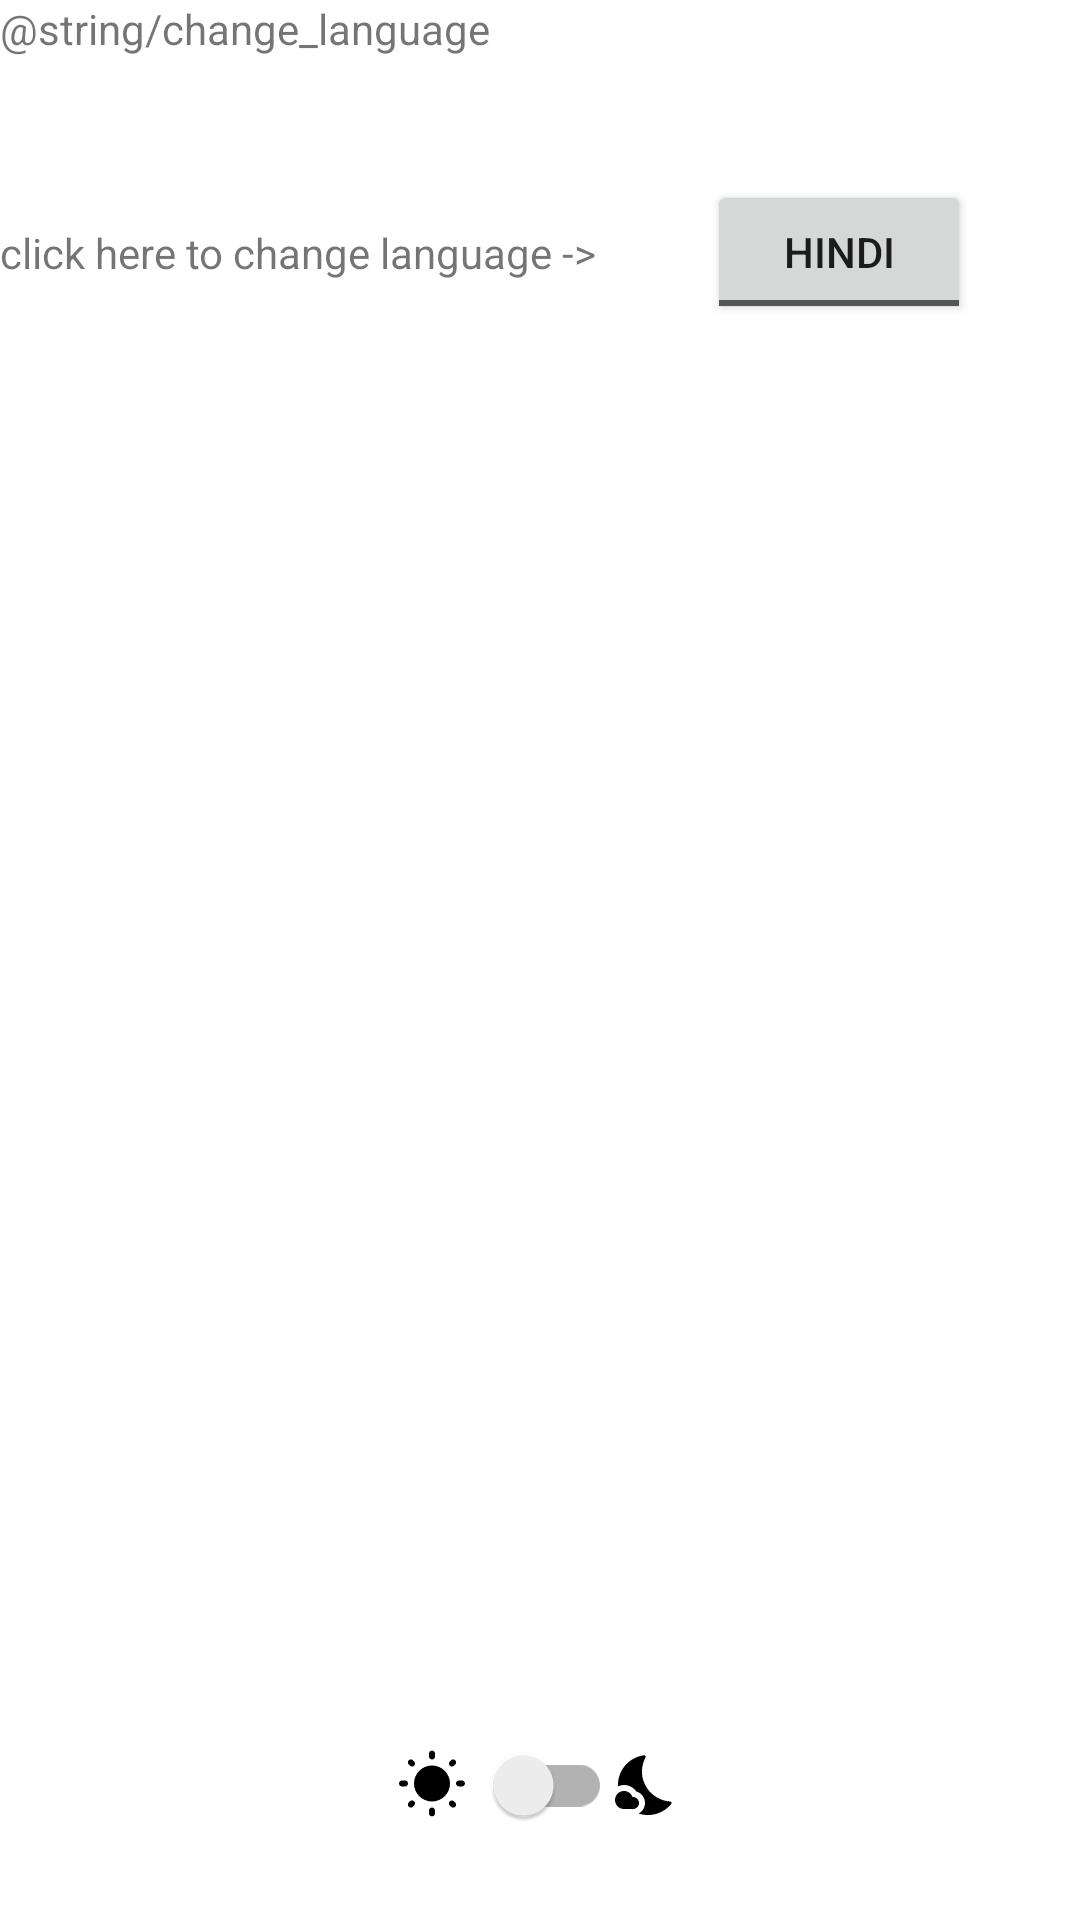

Produce the Android XML layout that renders to this screen, including the resource entries it uses.
<!-- AndroidManifest.xml: application theme Theme.ATMegaTasks -->
<!-- res/layout/activity_dark_light_mode_switching.xml -->
<?xml version="1.0" encoding="utf-8"?>
<androidx.constraintlayout.widget.ConstraintLayout
    xmlns:android="http://schemas.android.com/apk/res/android"
    xmlns:app="http://schemas.android.com/apk/res-auto"
    xmlns:tools="http://schemas.android.com/tools"
    android:layout_width="match_parent"
    android:layout_height="match_parent"
    android:background="?attr/colorOnPrimary"
    tools:context=".DarkLightModeSwitching">
    <TextView
        android:id="@+id/et_word"
        android:layout_width="match_parent"
        android:layout_height="60dp"
        android:text="@string/change_language"
        app:layout_constraintStart_toStartOf="parent"
        app:layout_constraintEnd_toEndOf="parent"
        app:layout_constraintTop_toTopOf="parent"/>
    <TextView
        android:id="@+id/text_click"
        android:layout_width="wrap_content"
        android:layout_height="wrap_content"
        android:text="click here to change language ->"
        app:layout_constraintStart_toStartOf="parent"
        app:layout_constraintTop_toTopOf="@+id/toggle_btn_change_language"
        app:layout_constraintBottom_toBottomOf="@+id/toggle_btn_change_language"
        />
    <ToggleButton
        android:id="@+id/toggle_btn_change_language"
        android:layout_width="wrap_content"
        android:layout_height="wrap_content"
        app:layout_constraintStart_toEndOf="@+id/text_click"
        app:layout_constraintEnd_toEndOf="parent"
        app:layout_constraintTop_toBottomOf="@+id/et_word"
        android:textOn="English"
        android:textOff="Hindi" />

   <LinearLayout
       android:id="@+id/ll_mode"
       android:layout_width="match_parent"
       android:layout_height="50dp"
       app:layout_constraintBottom_toBottomOf="parent"
       app:layout_constraintStart_toStartOf="parent"
       app:layout_constraintEnd_toEndOf="parent"
       android:layout_marginBottom="20dp"
       android:gravity="center"
       android:orientation="horizontal">
       <ImageView
           android:layout_width="wrap_content"
           android:layout_height="wrap_content"
           android:src="@drawable/round_wb_sunny_24"/>
       <androidx.appcompat.widget.SwitchCompat
           android:id="@+id/mode_switch"
           android:layout_width="wrap_content"
           android:layout_height="wrap_content"
           android:checked="false"/>
       <ImageView
           android:layout_width="wrap_content"
           android:layout_height="wrap_content"
           android:src="@drawable/round_nights_stay_24"/>

   </LinearLayout>


</androidx.constraintlayout.widget.ConstraintLayout>

<!-- resources referenced by this layout -->
<resources>
  <!-- drawable round_nights_stay_24 (drawable) -->
  <vector android:height="24dp" android:tint="?attr/colorOnSecondary"
      android:viewportHeight="24" android:viewportWidth="24"
      android:width="24dp" xmlns:android="http://schemas.android.com/apk/res/android">
      <path android:fillColor="@android:color/white" android:pathData="M11.1,12.08c-2,-3.88 -0.92,-7.36 0.07,-9.27c0.19,-0.36 -0.12,-0.77 -0.53,-0.72C5.62,2.77 1.78,7.16 1.99,12.41c0.01,0 0.01,0 0.01,0.01C2.62,12.15 3.29,12 4,12c1.66,0 3.18,0.83 4.1,2.15C9.77,14.63 11,16.17 11,18c0,1.52 -0.87,2.83 -2.12,3.51c0.98,0.32 2.03,0.5 3.11,0.5c3.13,0 5.92,-1.44 7.76,-3.69c0.26,-0.32 0.04,-0.79 -0.37,-0.82C16.89,17.37 13.1,15.97 11.1,12.08z"/>
      <path android:fillColor="@android:color/white" android:pathData="M7,16l-0.18,0C6.4,14.84 5.3,14 4,14c-1.66,0 -3,1.34 -3,3s1.34,3 3,3c0.62,0 2.49,0 3,0c1.1,0 2,-0.9 2,-2C9,16.9 8.1,16 7,16z"/>
  </vector>
  <!-- drawable round_wb_sunny_24 (drawable) -->
  <vector android:height="24dp" android:tint="?attr/colorOnSecondary"
      android:viewportHeight="24" android:viewportWidth="24"
      android:width="24dp" xmlns:android="http://schemas.android.com/apk/res/android">
      <path android:fillColor="@android:color/white" android:pathData="M6.05,4.14l-0.39,-0.39c-0.39,-0.39 -1.02,-0.38 -1.4,0l-0.01,0.01c-0.39,0.39 -0.39,1.02 0,1.4l0.39,0.39c0.39,0.39 1.01,0.39 1.4,0l0.01,-0.01c0.39,-0.38 0.39,-1.02 0,-1.4zM3.01,10.5L1.99,10.5c-0.55,0 -0.99,0.44 -0.99,0.99v0.01c0,0.55 0.44,0.99 0.99,0.99L3,12.49c0.56,0.01 1,-0.43 1,-0.98v-0.01c0,-0.56 -0.44,-1 -0.99,-1zM12.01,0.55L12,0.55c-0.56,0 -1,0.44 -1,0.99v0.96c0,0.55 0.44,0.99 0.99,0.99L12,3.49c0.56,0.01 1,-0.43 1,-0.98v-0.97c0,-0.55 -0.44,-0.99 -0.99,-0.99zM19.75,3.76c-0.39,-0.39 -1.02,-0.39 -1.41,-0.01l-0.39,0.39c-0.39,0.39 -0.39,1.02 0,1.4l0.01,0.01c0.39,0.39 1.02,0.39 1.4,0l0.39,-0.39c0.39,-0.39 0.39,-1.01 0,-1.4zM17.94,18.86l0.39,0.39c0.39,0.39 1.02,0.39 1.41,0 0.39,-0.39 0.39,-1.02 0,-1.41l-0.39,-0.39c-0.39,-0.39 -1.02,-0.38 -1.4,0 -0.4,0.4 -0.4,1.02 -0.01,1.41zM20,11.49v0.01c0,0.55 0.44,0.99 0.99,0.99L22,12.49c0.55,0 0.99,-0.44 0.99,-0.99v-0.01c0,-0.55 -0.44,-0.99 -0.99,-0.99h-1.01c-0.55,0 -0.99,0.44 -0.99,0.99zM12,5.5c-3.31,0 -6,2.69 -6,6s2.69,6 6,6 6,-2.69 6,-6 -2.69,-6 -6,-6zM11.99,22.45L12,22.45c0.55,0 0.99,-0.44 0.99,-0.99v-0.96c0,-0.55 -0.44,-0.99 -0.99,-0.99h-0.01c-0.55,0 -0.99,0.44 -0.99,0.99v0.96c0,0.55 0.44,0.99 0.99,0.99zM4.25,19.24c0.39,0.39 1.02,0.39 1.41,0l0.39,-0.39c0.39,-0.39 0.38,-1.02 0,-1.4l-0.01,-0.01c-0.39,-0.39 -1.02,-0.39 -1.41,0l-0.39,0.39c-0.38,0.4 -0.38,1.02 0.01,1.41z"/>
  </vector>
  <string name="change_language">change language</string>
  <style name="Theme.ATMegaTasks" parent="Theme.MaterialComponents.DayNight.DarkActionBar">
          
          <item name="colorPrimary">@color/purple_500</item>
          <item name="colorPrimaryVariant">@color/purple_700</item>
          <item name="colorOnPrimary">@color/white</item>
          
          <item name="colorSecondary">@color/teal_200</item>
          <item name="colorSecondaryVariant">@color/teal_700</item>
          <item name="colorOnSecondary">@color/black</item>
          
          <item name="android:statusBarColor">?attr/colorPrimaryVariant</item>
          
      </style>
  <color name="purple_500">#FF6200EE</color>
  <color name="purple_700">#FF3700B3</color>
  <color name="white">#FFFFFFFF</color>
  <color name="teal_200">#FF03DAC5</color>
  <color name="teal_700">#FF018786</color>
  <color name="black">#FF000000</color>
</resources>
